Dataset: dataset_processed (GitHub, Ptuyizere/Formative2_ML_G9_Preprocess). Classes: parasitized, uninfected.

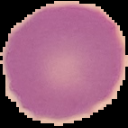
Label: uninfected

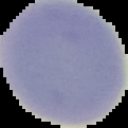
Label: uninfected

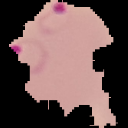
Label: parasitized

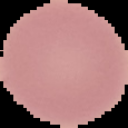
Label: uninfected

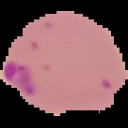
Label: parasitized

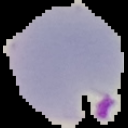
Label: parasitized
